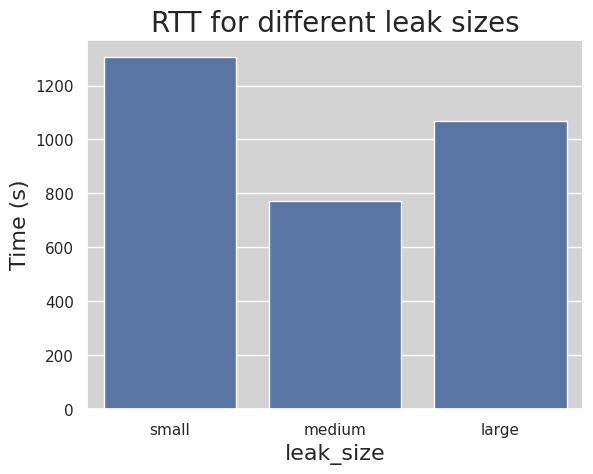

This figure's Python source:
import seaborn as sns
import matplotlib.pyplot as plt

sns.set(rc={'axes.facecolor':'lightgray'})

# Your data
data = {"small": 1304.89, "medium": 770.43, "large": 1068.70}

# Create a bar plot
sns.barplot(x=list(data.keys()), y=list(data.values()))

# Add labels and title
plt.xlabel("leak_size", fontsize=16)
plt.ylabel("Time (s)", fontsize=16)
plt.title("RTT for different leak sizes", fontsize=20)

# Show the plot
plt.show()
plt.savefig("rtt.png")